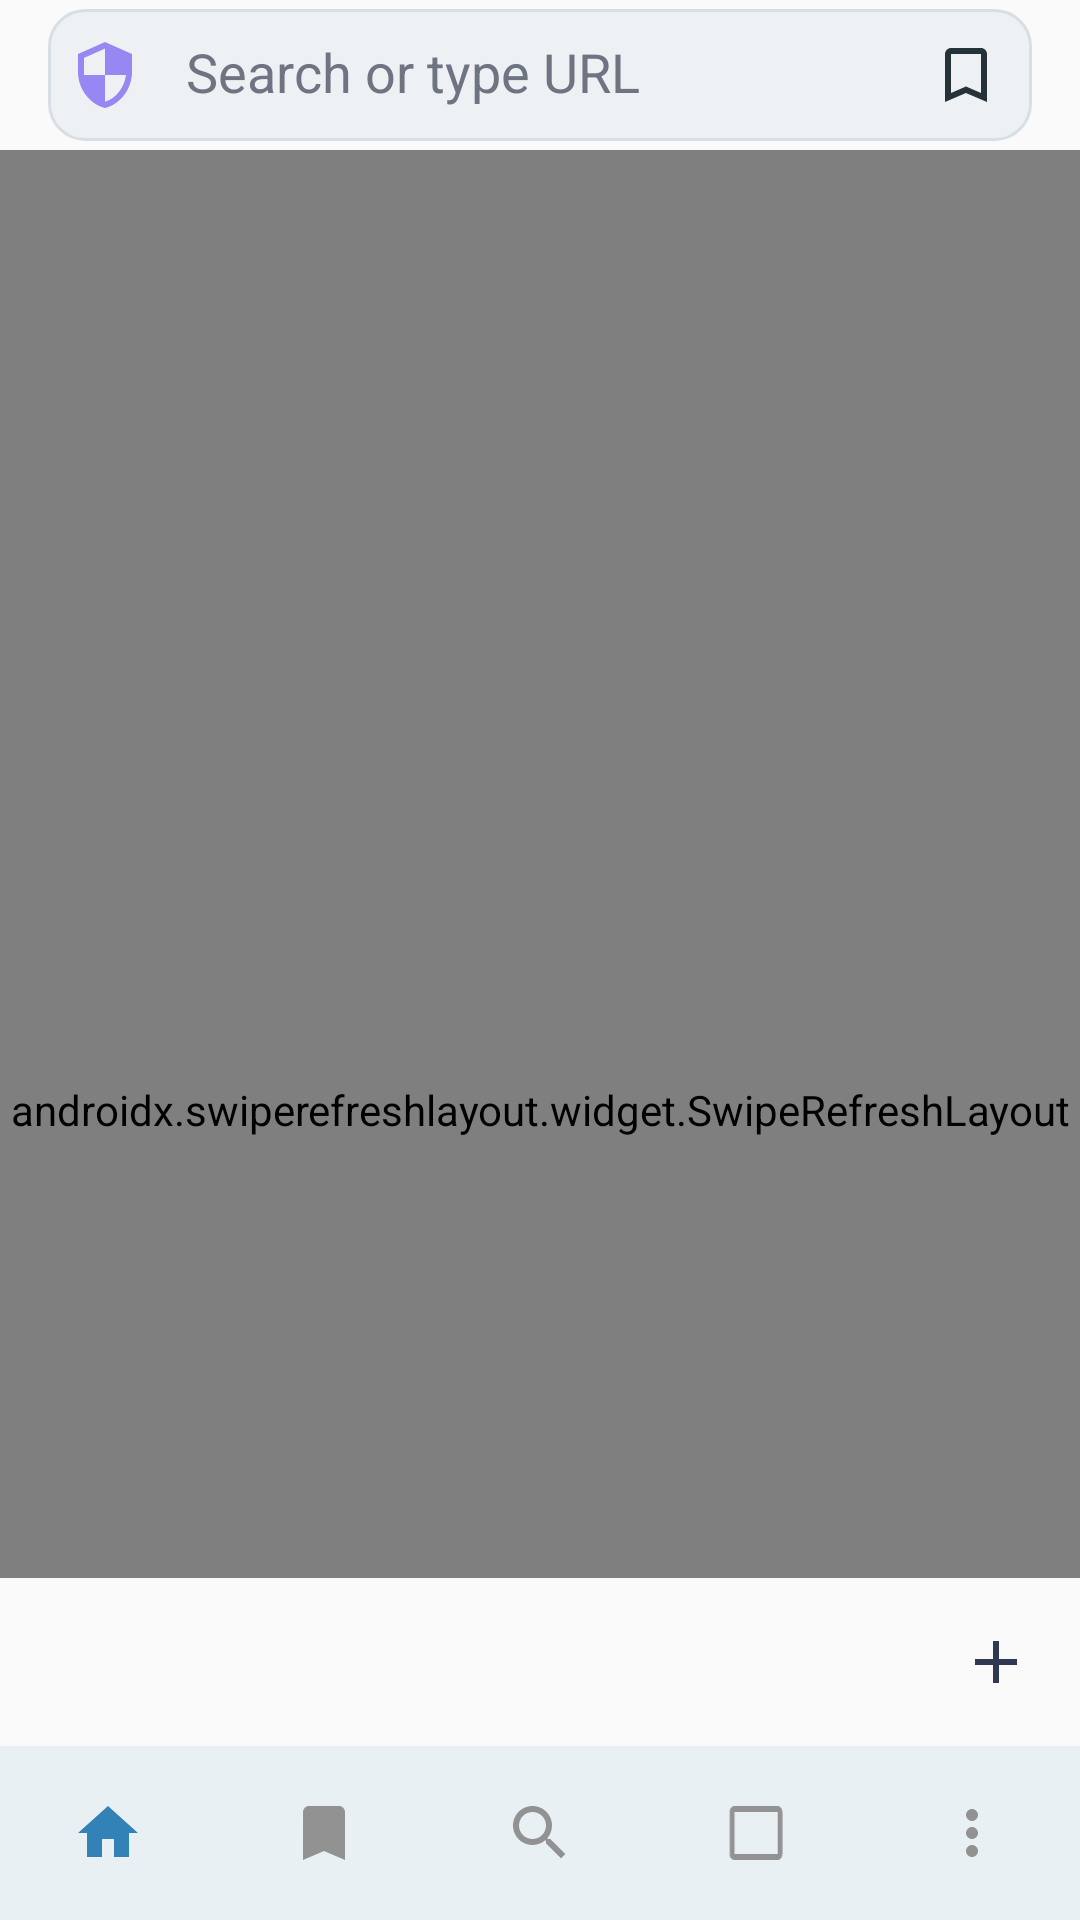

Write the Android layout XML for this screen, with the resource values it uses.
<!-- AndroidManifest.xml: application theme Theme.EasyBrowser -->
<!-- res/layout/activity_browser.xml -->
<?xml version="1.0" encoding="utf-8"?>
<androidx.coordinatorlayout.widget.CoordinatorLayout xmlns:android="http://schemas.android.com/apk/res/android"
    xmlns:app="http://schemas.android.com/apk/res-auto"
    xmlns:tools="http://schemas.android.com/tools"
    android:id="@+id/browser_root"
    android:layout_width="match_parent"
    android:layout_height="match_parent">

    <com.google.android.material.appbar.AppBarLayout
        android:id="@+id/app_bar"
        android:layout_width="match_parent"
        android:layout_height="wrap_content"
        android:background="@color/browser_chrome_background">

        <androidx.appcompat.widget.Toolbar
            android:id="@+id/toolbar"
            android:layout_width="match_parent"
            android:layout_height="50dp"
            app:contentInsetEnd="0dp"
            app:contentInsetLeft="0dp"
            app:contentInsetRight="0dp"
            app:contentInsetStart="0dp"
            app:layout_scrollFlags="scroll|enterAlways|snap">

            <RelativeLayout
                android:layout_width="match_parent"
                android:layout_height="wrap_content"
                android:paddingStart="16dp"
                android:paddingEnd="16dp">

                <LinearLayout
                    android:layout_width="match_parent"
                    android:layout_height="44dp"
                    android:layout_centerVertical="true"
                    android:layout_alignParentStart="true"
                    android:layout_alignParentEnd="true"
                    android:background="@drawable/bg_browser_url_bar"
                    android:orientation="horizontal">

                    <ImageButton
                        android:id="@+id/btn_security"
                        android:layout_width="38dp"
                        android:layout_height="match_parent"
                        android:background="?attr/selectableItemBackgroundBorderless"
                        android:contentDescription="@string/security_info"
                        android:src="@drawable/ic_security"
                        app:tint="@color/colorSecondary" />

                    <EditText
                        android:id="@+id/url_input"
                        android:layout_width="0dp"
                        android:layout_height="match_parent"
                        android:layout_weight="1"
                        android:background="@null"
                        android:hint="@string/search_or_type_url"
                        android:imeOptions="actionGo"
                        android:inputType="textUri"
                        android:maxLength="2048"
                        android:paddingStart="8dp"
                        android:paddingEnd="8dp"
                        android:singleLine="true"
                        android:fontFamily="sans-serif"
                        android:includeFontPadding="false"
                        android:letterSpacing="0"
                        android:textColor="@color/browser_url_foreground"
                        android:textColorHint="@color/browser_url_hint"
                        android:textSize="18sp"
                        tools:ignore="Autofill" />

                    <ProgressBar
                        android:id="@+id/progress_bar"
                        android:layout_width="24dp"
                        android:layout_height="24dp"
                        android:layout_gravity="center"
                        android:visibility="gone" />

                    <ImageButton
                        android:id="@+id/btn_toolbar_shortcut"
                        android:layout_width="44dp"
                        android:layout_height="match_parent"
                        android:background="?attr/selectableItemBackgroundBorderless"
                        android:contentDescription="@string/toolbar_shortcut"
                        android:padding="10dp"
                        android:src="@drawable/ic_more_vert"
                        android:visibility="gone"
                        app:tint="@color/browser_url_foreground" />

                    <ImageButton
                        android:id="@+id/btn_bookmark"
                        android:layout_width="44dp"
                        android:layout_height="match_parent"
                        android:background="?attr/selectableItemBackgroundBorderless"
                        android:contentDescription="@string/bookmark"
                        android:padding="10dp"
                        android:src="@drawable/ic_bookmark_border"
                        app:tint="@color/browser_url_foreground" />
                </LinearLayout>

            </RelativeLayout>
        </androidx.appcompat.widget.Toolbar>
    </com.google.android.material.appbar.AppBarLayout>

    <androidx.swiperefreshlayout.widget.SwipeRefreshLayout
        android:id="@+id/swipe_refresh"
        android:layout_width="match_parent"
        android:layout_height="match_parent"
        app:layout_behavior="@string/appbar_scrolling_view_behavior">

        <org.mozilla.geckoview.GeckoView
            android:id="@+id/gecko_view"
            android:layout_width="match_parent"
            android:layout_height="match_parent" />

    </androidx.swiperefreshlayout.widget.SwipeRefreshLayout>

    <com.google.android.material.bottomnavigation.BottomNavigationView
        android:id="@+id/bottom_navigation"
        android:layout_width="match_parent"
        android:layout_height="58dp"
        android:layout_gravity="bottom"
        android:background="@color/browser_chrome_background"
        app:itemActiveIndicatorStyle="@style/HomeBottomNavigationActiveIndicator"
        app:itemIconSize="24dp"
        app:itemIconTint="@color/tab_selector"
        app:itemPaddingBottom="3dp"
        app:itemPaddingTop="3dp"
        app:itemRippleColor="@color/home_search_stroke"
        app:itemTextColor="@color/tab_selector"
        app:itemTextAppearanceActive="@style/BottomNavigationCompactText"
        app:itemTextAppearanceInactive="@style/BottomNavigationCompactText"
        app:labelVisibilityMode="unlabeled"
        app:menu="@menu/bottom_navigation_menu" />

    <View
        android:id="@+id/quick_tab_strip_shadow"
        android:layout_width="match_parent"
        android:layout_height="8dp"
        android:layout_gravity="bottom"
        android:layout_marginBottom="98dp"
        android:background="@drawable/bg_tab_strip_web_shadow"
        android:importantForAccessibility="no"
        android:visibility="gone" />

    <LinearLayout
        android:id="@+id/quick_tab_strip_container"
        android:layout_width="match_parent"
        android:layout_height="56dp"
        android:layout_gravity="bottom"
        android:layout_marginBottom="58dp"
        android:background="@drawable/bg_tab_strip"
        android:clipChildren="false"
        android:clipToOutline="false"
        android:clipToPadding="false"
        android:elevation="0dp"
        android:gravity="center_vertical"
        android:orientation="horizontal"
        android:paddingStart="6dp"
        android:paddingTop="3dp"
        android:paddingEnd="4dp"
        android:paddingBottom="3dp">

        <androidx.recyclerview.widget.RecyclerView
            android:id="@+id/quick_tab_strip"
            android:layout_width="0dp"
            android:layout_height="match_parent"
            android:layout_weight="1"
            android:clipToPadding="false"
            android:overScrollMode="never"
            android:scrollbars="none" />

        <ImageButton
            android:id="@+id/quick_tab_add"
            android:layout_width="48dp"
            android:layout_height="48dp"
            android:background="?attr/selectableItemBackgroundBorderless"
            android:contentDescription="@string/new_tab"
            android:padding="11dp"
            android:src="@drawable/ic_add"
            app:tint="@color/browser_chrome_foreground" />
    </LinearLayout>

</androidx.coordinatorlayout.widget.CoordinatorLayout>
<!-- resources referenced by this layout -->
<resources>
  <color name="browser_chrome_background">#FAFAFA</color>
  <color name="browser_chrome_foreground">#313851</color>
  <color name="browser_url_foreground">#26323A</color>
  <color name="browser_url_hint">#6F7482</color>
  <color name="colorSecondary">#9787F3</color>
  <color name="home_search_stroke">#DDE6ED</color>
  <!-- drawable bg_tab_strip (drawable) -->
  <?xml version="1.0" encoding="utf-8"?>
  <layer-list xmlns:android="http://schemas.android.com/apk/res/android">
      <item>
          <shape>
              <solid android:color="?attr/colorSurface" />
          </shape>
      </item>
  </layer-list>
  <!-- drawable bg_tab_strip_web_shadow (drawable) -->
  <?xml version="1.0" encoding="utf-8"?>
  <shape xmlns:android="http://schemas.android.com/apk/res/android">
      <gradient
          android:angle="270"
          android:startColor="@android:color/transparent"
          android:endColor="@color/tab_strip_shadow" />
  </shape>
  <!-- drawable ic_add (drawable) -->
  <vector xmlns:android="http://schemas.android.com/apk/res/android" android:height="24dp" android:tint="@color/colorOnSurface" android:viewportHeight="24" android:viewportWidth="24" android:width="24dp">
        
      <path android:fillColor="@color/colorOnPrimary" android:pathData="M19,13h-6v6h-2v-6H5v-2h6V5h2v6h6v2z"/>
      
  </vector>
  <string name="bookmark">Bookmark</string>
  <string name="new_tab">New Tab</string>
  <string name="search_or_type_url">Search or type URL</string>
  <string name="security_info">Security Information</string>
  <string name="toolbar_shortcut">Toolbar Shortcut</string>
  <style name="BottomNavigationCompactText" parent="TextAppearance.Material3.LabelSmall">
          <item name="android:textSize">11sp</item>
          <item name="android:fontFamily">sans</item>
          <item name="android:includeFontPadding">false</item>
      </style>
  <style name="HomeBottomNavigationActiveIndicator" parent="Widget.Material3.BottomNavigationView.ActiveIndicator">
          <item name="android:color">@color/home_quick_access_icon_bg</item>
          <item name="android:width">64dp</item>
          <item name="android:height">34dp</item>
      </style>
  <color name="browser_url_background">#EEF1F4</color>
  <color name="browser_url_stroke">#D7DEE5</color>
  <color name="tab_strip_shadow">#26313851</color>
  <color name="colorOnSurface">#313851</color>
  <color name="colorOnPrimary">#FAFAFA</color>
  <color name="home_quick_access_icon_bg">#EFF3F7</color>
  <color name="colorPrimary">#3282B8</color>
  <color name="colorPrimaryVariant">#0F4C75</color>
  <color name="colorSecondaryVariant">#2D274B</color>
  <color name="colorOnSecondary">#FAFAFA</color>
  <color name="app_bar_background">#BBE1FA</color>
  <color name="backgroundColor">#F6F3ED</color>
  <color name="colorOnBackground">#313851</color>
  <color name="text_secondary">#6F7482</color>
  <color name="colorSurface">#FAFAFA</color>
  <color name="surface_variant">#EAEFFE</color>
  <color name="border_color">#C2CBD3</color>
  <style name="ThemeOverlay.EasyBrowser.RoundedAlertDialog" parent="ThemeOverlay.Material3.MaterialAlertDialog">
          <item name="backgroundTint">@color/colorSurface</item>
          <item name="shapeAppearanceOverlay">@style/ShapeAppearanceOverlay_EasyBrowser_RoundedDialog</item>
      </style>
  <style name="Widget.EasyBrowser.RoundedPopupMenu" parent="Widget.AppCompat.PopupMenu">
          <item name="android:popupBackground">@drawable/bg_popup_menu_rounded</item>
      </style>
  <style name="ShapeAppearanceOverlay_EasyBrowser_RoundedDialog">
          <item name="cornerFamily">rounded</item>
          <item name="cornerSize">26dp</item>
      </style>
</resources>
